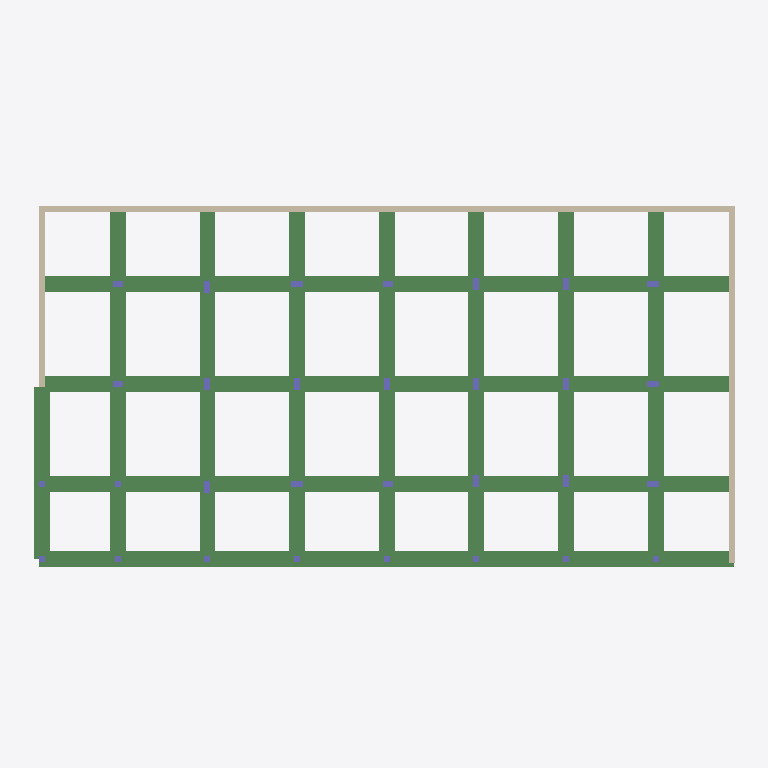
Plan cut of the same IFC building model at storey 'Fondazione' (level 0.00 m, cut at 1.40 m), seen from above with north up, elements coloured by IFC class: 30 columns (violet), 12 beams (green), 4 walls (beige). Cut surfaces are drawn darker.
Extent 35.7 m × 18.4 m × 17.9 m (x, y, z). Storeys (6): Fondazione at 0.00 m; Piano Seminterrato at 0.00 m; Piano Terra at 3.00 m; Piano Primo at 6.50 m; Piano Secondo at 10.00 m; Piano Terzo at 13.50 m. Elements (305): 100 IfcColumn, 98 IfcBeam, 97 IfcSlab, 6 IfcStair, 4 IfcWall.

HEADER;
FILE_DESCRIPTION(('ViewDefinition[CoordinationView_V2.0, QuantityTakeOffAddOnView]'),'2;1');
FILE_NAME('C:\\Users\\GiovanniCiampi\\Desktop\\modelli_piattaforma\\Casa degli Ulivi rev_02','2018-10-05T10:53:28',(),(),'ACCA_IFC.dll Version 202','EdiLus BIM(d)','');
FILE_SCHEMA(('IFC2X3'));
ENDSEC;
DATA;
#7=IFCPROJECT('31mwEXqXX1X9$CaM1ZnTg3',#1,'MODELLO STRUTTURALE (formato EDL) Piattaforma allineato pulito rev.02',$,$,$,$,(#16),#8);
#4236=IFCSITE('2BdVAB9rT4YO5KVCe8a7Ng',#1,'Default Site',$,$,#4237,$,$,.ELEMENT.,(41,54,26),(12,29,24),20.0,$,$);
#4241=IFCBUILDING('1gaah7ZmP63ACPg1bAfDHY',#1,'Default Building',$,$,#4242,$,$,.ELEMENT.,$,$,#4246);
#4247=IFCBUILDINGSTOREY('0fx7iIIsD2KhhKlKKv3ygV',#1,'Fondazione',$,$,#4251,$,$,.ELEMENT.,0.0);
#7506=IFCBUILDINGSTOREY('2Uamrq9c1FM9ZrvzZST9iK',#1,'Piano Seminterrato',$,$,#7510,$,$,.ELEMENT.,0.0);
#11034=IFCBUILDINGSTOREY('2sRusDOHbBFOEFOLSbFJfx',#1,'Piano Terra',$,$,#11038,$,$,.ELEMENT.,3.0);
#14698=IFCBUILDINGSTOREY('3PSq8AIVvEJQWvoiUX_71C',#1,'Piano Primo',$,$,#14701,$,$,.ELEMENT.,6.5);
#17963=IFCBUILDINGSTOREY('1Dm_x3RQ54vgo0ajLoDe8Q',#1,'Piano Secondo',$,$,#17966,$,$,.ELEMENT.,10.0);
#20268=IFCBUILDINGSTOREY('16s2f_iG95FQw0eEqqNFTi',#1,'Piano Terzo',$,$,#20271,$,$,.ELEMENT.,13.5);
#5365=IFCBEAM('3qpGCpQc1D$AZ5l0sGX5ke',#1,'Trave 14893','Trave','beam',#5377,#5382,$);
#4633=IFCBEAM('3BnIbXgBzE3P5xzrMuQ$$I',#1,'Trave 14909','Trave','beam',#4645,#4650,$);
#4255=IFCBEAM('32dXka7xX0yOM6rCXaPPN5',#1,'Trave 14917','Trave','beam',#4271,#4276,$);
#5725=IFCBEAM('1_kePs74L5YROVEboiARc0',#1,'Trave 14901','Trave','beam',#5737,#5742,$);
#4970=IFCBEAM('1jNUeiAmX87fPkKriwpBOV',#1,'Trave 14925','Trave','beam',#4982,#4987,$);
#6557=IFCBEAM('36R8j55YDA3QErsS___fw8',#1,'Trave 14949','Trave','beam',#6569,#6574,$);
#6821=IFCBEAM('2BKasVonnCARf26jKvutsQ',#1,'Trave 14937','Trave','beam',#6833,#6838,$);
#6994=IFCBEAM('0R3rfyJX90GepWjoSIZ3G4',#1,'Trave 14933','Trave','beam',#7006,#7011,$);
#7332=IFCBEAM('3yXDYj_TDBlOTAYesZQoYS',#1,'Trave 14941','Trave','beam',#7344,#7349,$);
#7159=IFCBEAM('2VX3vUGN19GAsDo7_Ztscf',#1,'Trave 14945','Trave','beam',#7171,#7176,$);
#5175=IFCBEAM('1yBq91IVfF6Q3Ol4Ec39C7',#1,'Trave 14929','Trave','beam',#5187,#5192,$);
#7621=IFCWALL('2$HpgtfHb27A86O6jHWyn9',#1,'Parete 8920','Parete',$,#7634,#7639,$);
#6722=IFCBEAM('3MkQvKITD99fr8SKnGFi0w',#1,'Trave 22087','Trave','beam',#6734,#6739,$);
#7588=IFCWALL('2INKZqiKX68OfSKt_K95E2',#1,'Parete 8914','Parete',$,#7601,#7605,$);
#7553=IFCWALL('1nlFcZ$LzEL8Dy8dPNtGeT',#1,'Parete 8928','Parete',$,#7567,#7572,$);
#7514=IFCWALL('2gYzzJSuj4Rxhp$SXV$Fxj',#1,'Parete 8926','Parete',$,#7532,#7537,$);
#10290=IFCCOLUMN('25fyhXX_f4nh0MEX7nYlIr',#1,'Pilastro 8694','Pilastro','column',#10304,#10309,$);
#10324=IFCCOLUMN('2ojUagwiPC5Qw1FUwv6gS6',#1,'Pilastro 8695','Pilastro','column',#10330,#10335,$);
#10480=IFCCOLUMN('0NXRnKTQHCz9rsyHNpkQhn',#1,'Pilastro 8711','Pilastro','column',#10486,#10491,$);
#10505=IFCCOLUMN('00eSPrZC51QxoPxHxscX5L',#1,'Pilastro 8712','Pilastro','column',#10511,#10516,$);
#10530=IFCCOLUMN('2Iq4hHjPbEee3hi8gpykCY',#1,'Pilastro 8713','Pilastro','column',#10536,#10541,$);
#10746=IFCCOLUMN('2FcMKRg491u9xFXYWB4d1M',#1,'Pilastro 8702','Pilastro','column',#10752,#10757,$);
#10770=IFCCOLUMN('0ocwXqrY9EdvT_5jAMT6Zf',#1,'Pilastro 8703','Pilastro','column',#10776,#10781,$);
#10818=IFCCOLUMN('1m4WTgehvCfwB7NlghGZjH',#1,'Pilastro 8698','Pilastro','column',#10824,#10829,$);
#10794=IFCCOLUMN('1RlxOhnObEW9VdAiiNJiba',#1,'Pilastro 8697','Pilastro','column',#10800,#10805,$);
#10841=IFCCOLUMN('3MI4eSsIrDQx7Ipy9szhtM',#1,'Pilastro 8699','Pilastro','column',#10847,#10852,$);
#10866=IFCCOLUMN('2KLzMWeiXE4u33HMKCfWKV',#1,'Pilastro 8704','Pilastro','column',#10872,#10877,$);
#10890=IFCCOLUMN('0nPF4VwxLAIOf3$eCjF6NP',#1,'Pilastro 8708','Pilastro','column',#10896,#10901,$);
#10915=IFCCOLUMN('1l8tNygBD1GOsTPABC49CL',#1,'Pilastro 8709','Pilastro','column',#10921,#10926,$);
#10963=IFCCOLUMN('2BOcJNF0r9jhVGZaByzgJU',#1,'Pilastro 8705','Pilastro','column',#10969,#10974,$);
#11009=IFCCOLUMN('3WNLwTfOn0mxEdXdLL0KaW',#1,'Pilastro 8707','Pilastro','column',#11015,#11020,$);
#10986=IFCCOLUMN('1qrO3xTOn57w8DZoLM5Pbs',#1,'Pilastro 8706','Pilastro','column',#10992,#10997,$);
#10348=IFCCOLUMN('0pLfqSwAr9ugB7btqfyR97',#1,'Pilastro 8696','Pilastro','column',#10358,#10363,$);
#10377=IFCCOLUMN('0SXdGuHkb6b9T4aHZ0CQcE',#1,'Pilastro 8693','Pilastro','column',#10383,#10388,$);
#10722=IFCCOLUMN('0R3rGDzmz3oRd5lIs$SG4c',#1,'Pilastro 8701','Pilastro','column',#10728,#10733,$);
#10939=IFCCOLUMN('0UxMnjni1EYQDLa9uwiekz',#1,'Pilastro 8710','Pilastro','column',#10945,#10950,$);
#10432=IFCCOLUMN('3y6hm2tlj5zAHN9_0L7kWb',#1,'Pilastro 8998','Pilastro','column',#10438,#10443,$);
#10401=IFCCOLUMN('0CQl1_Dx11Jf$lThzgtf7Y',#1,'Pilastro 8994','Pilastro','column',#10413,#10418,$);
#10456=IFCCOLUMN('2SCFwvqdj2_wOFZ3iLqEvW',#1,'Pilastro 9002','Pilastro','column',#10462,#10467,$);
#10555=IFCCOLUMN('1sssQZKOvEKuOaJX0fR0jb',#1,'Pilastro 9006','Pilastro','column',#10561,#10566,$);
#10603=IFCCOLUMN('3GB6fDt4b1qh9dkxMPuk21',#1,'Pilastro 9026','Pilastro','column',#10609,#10614,$);
#10578=IFCCOLUMN('2KT8Q$Nuv9xvy5_yKL7yCJ',#1,'Pilastro 9022','Pilastro','column',#10584,#10589,$);
#10627=IFCCOLUMN('0DkifmXWL7F8QtWiBKxrSy',#1,'Pilastro 9030','Pilastro','column',#10633,#10638,$);
#10675=IFCCOLUMN('0M98ONW01AZ9ZVO81Zc$SB',#1,'Pilastro 9014','Pilastro','column',#10681,#10686,$);
#10650=IFCCOLUMN('1k35$Qtw1EkxkB5_rijMUl',#1,'Pilastro 9010','Pilastro','column',#10656,#10661,$);
#10699=IFCCOLUMN('3bw8r3yD98rhmvkOCtZAKR',#1,'Pilastro 9018','Pilastro','column',#10705,#10710,$);
ENDSEC;
